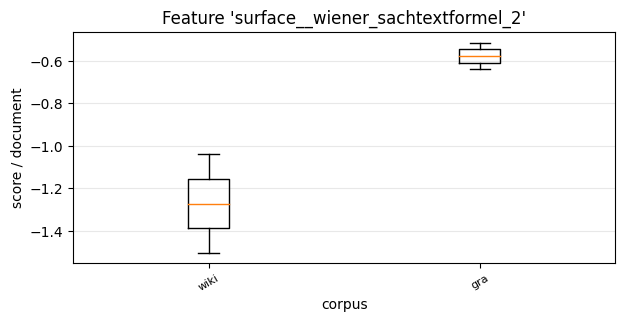

Values plotted in this chart, from the file beside it:
, 0, 1
wiki, -1.503, -1.04
gra, -0.5141, -0.6405
